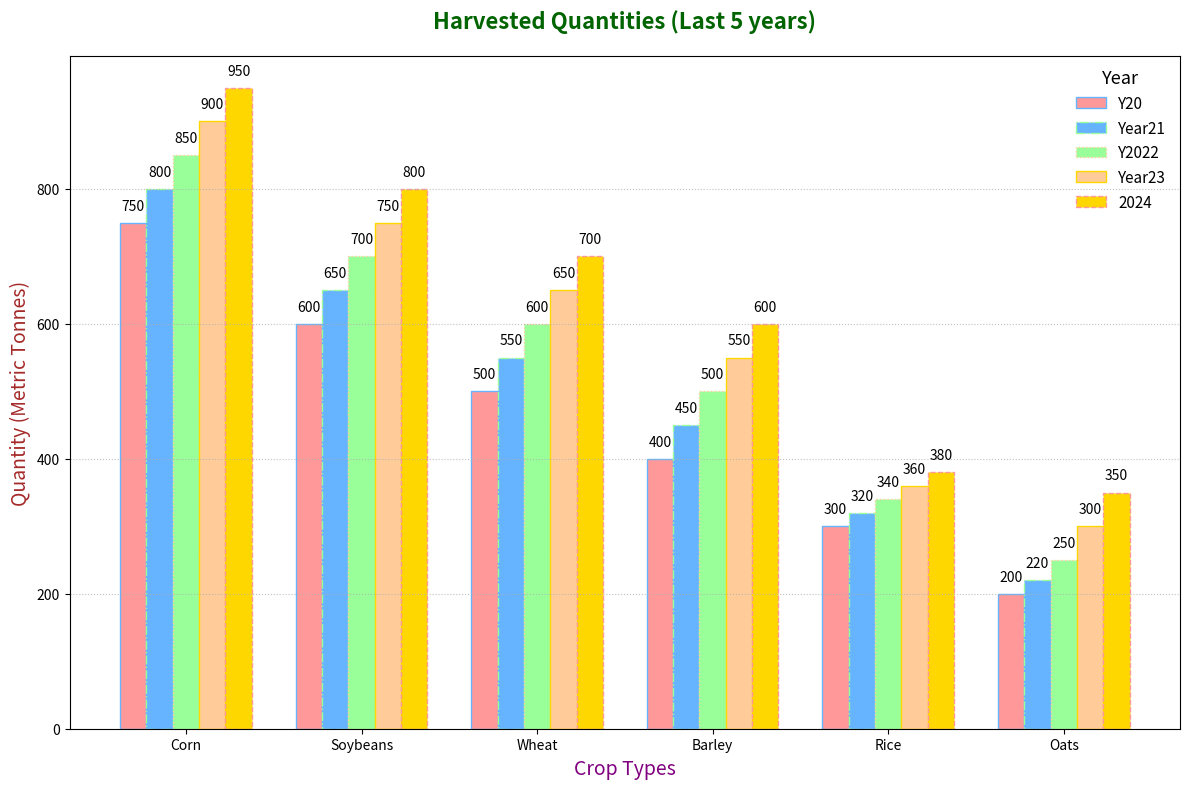

This figure's Python source:
import matplotlib.pyplot as plt
import numpy as np

crop_types = ['Oats', 'Barley', 'Corn', 'Rice', 'Soybeans', 'Wheat']
quantities_2020 = [200, 400, 750, 300, 600, 500]
quantities_2021 = [220, 450, 800, 320, 650, 550]
quantities_2022 = [250, 500, 850, 340, 700, 600]
quantities_2023 = [300, 550, 900, 360, 750, 650]
quantities_2024 = [350, 600, 950, 380, 800, 700]

sorted_indices = np.argsort(quantities_2024)[::-1]
sorted_crop_types = [crop_types[i] for i in sorted_indices]
sorted_quantities_2020 = [quantities_2020[i] for i in sorted_indices]
sorted_quantities_2021 = [quantities_2021[i] for i in sorted_indices]
sorted_quantities_2022 = [quantities_2022[i] for i in sorted_indices]
sorted_quantities_2023 = [quantities_2023[i] for i in sorted_indices]
sorted_quantities_2024 = [quantities_2024[i] for i in sorted_indices]

fig, ax = plt.subplots(figsize=(12, 8))
width = 0.15

bar_positions = np.arange(len(sorted_crop_types))

color_list = ['#FF9999', '#66B3FF', '#99FF99', '#FFCC99', '#FFD700']

bars_2020 = ax.bar(bar_positions - 2*width, sorted_quantities_2020, width=width, label='Y20', color=color_list[0], edgecolor=color_list[1], linestyle='-')
bars_2021 = ax.bar(bar_positions - width, sorted_quantities_2021, width=width, label='Year21', color=color_list[1], edgecolor=color_list[2], linestyle='-.')
bars_2022 = ax.bar(bar_positions, sorted_quantities_2022, width=width, label='Y2022', color=color_list[2], edgecolor=color_list[3], linestyle=':')
bars_2023 = ax.bar(bar_positions + width, sorted_quantities_2023, width=width, label='Year23', color=color_list[3], edgecolor=color_list[4], linestyle='-')
bars_2024 = ax.bar(bar_positions + 2*width, sorted_quantities_2024, width=width, label='2024', color=color_list[4], edgecolor=color_list[0], linestyle='--')

def add_value_labels(bars):
    for bar in bars:
        yval = bar.get_height()
        ax.text(bar.get_x() + bar.get_width()/2, yval + 15, f'{yval}', ha='center', va='bottom')

add_value_labels(bars_2020)
add_value_labels(bars_2021)
add_value_labels(bars_2022)
add_value_labels(bars_2023)
add_value_labels(bars_2024)

ax.set_title('Harvested Quantities (Last 5 years)', fontsize=16, fontweight='bold', pad=20, color='darkgreen')
ax.set_xlabel('Crop Types', fontsize=14, color='purple')
ax.set_ylabel('Quantity (Metric Tonnes)', fontsize=14, color='brown')
ax.set_xticks(bar_positions)
ax.set_xticklabels(sorted_crop_types)

ax.grid(True, linestyle=':', alpha=0.8, axis='y')
ax.legend(title='Year', title_fontsize='13', fontsize='11', loc='upper right', frameon=False)

plt.tight_layout()
plt.show()
